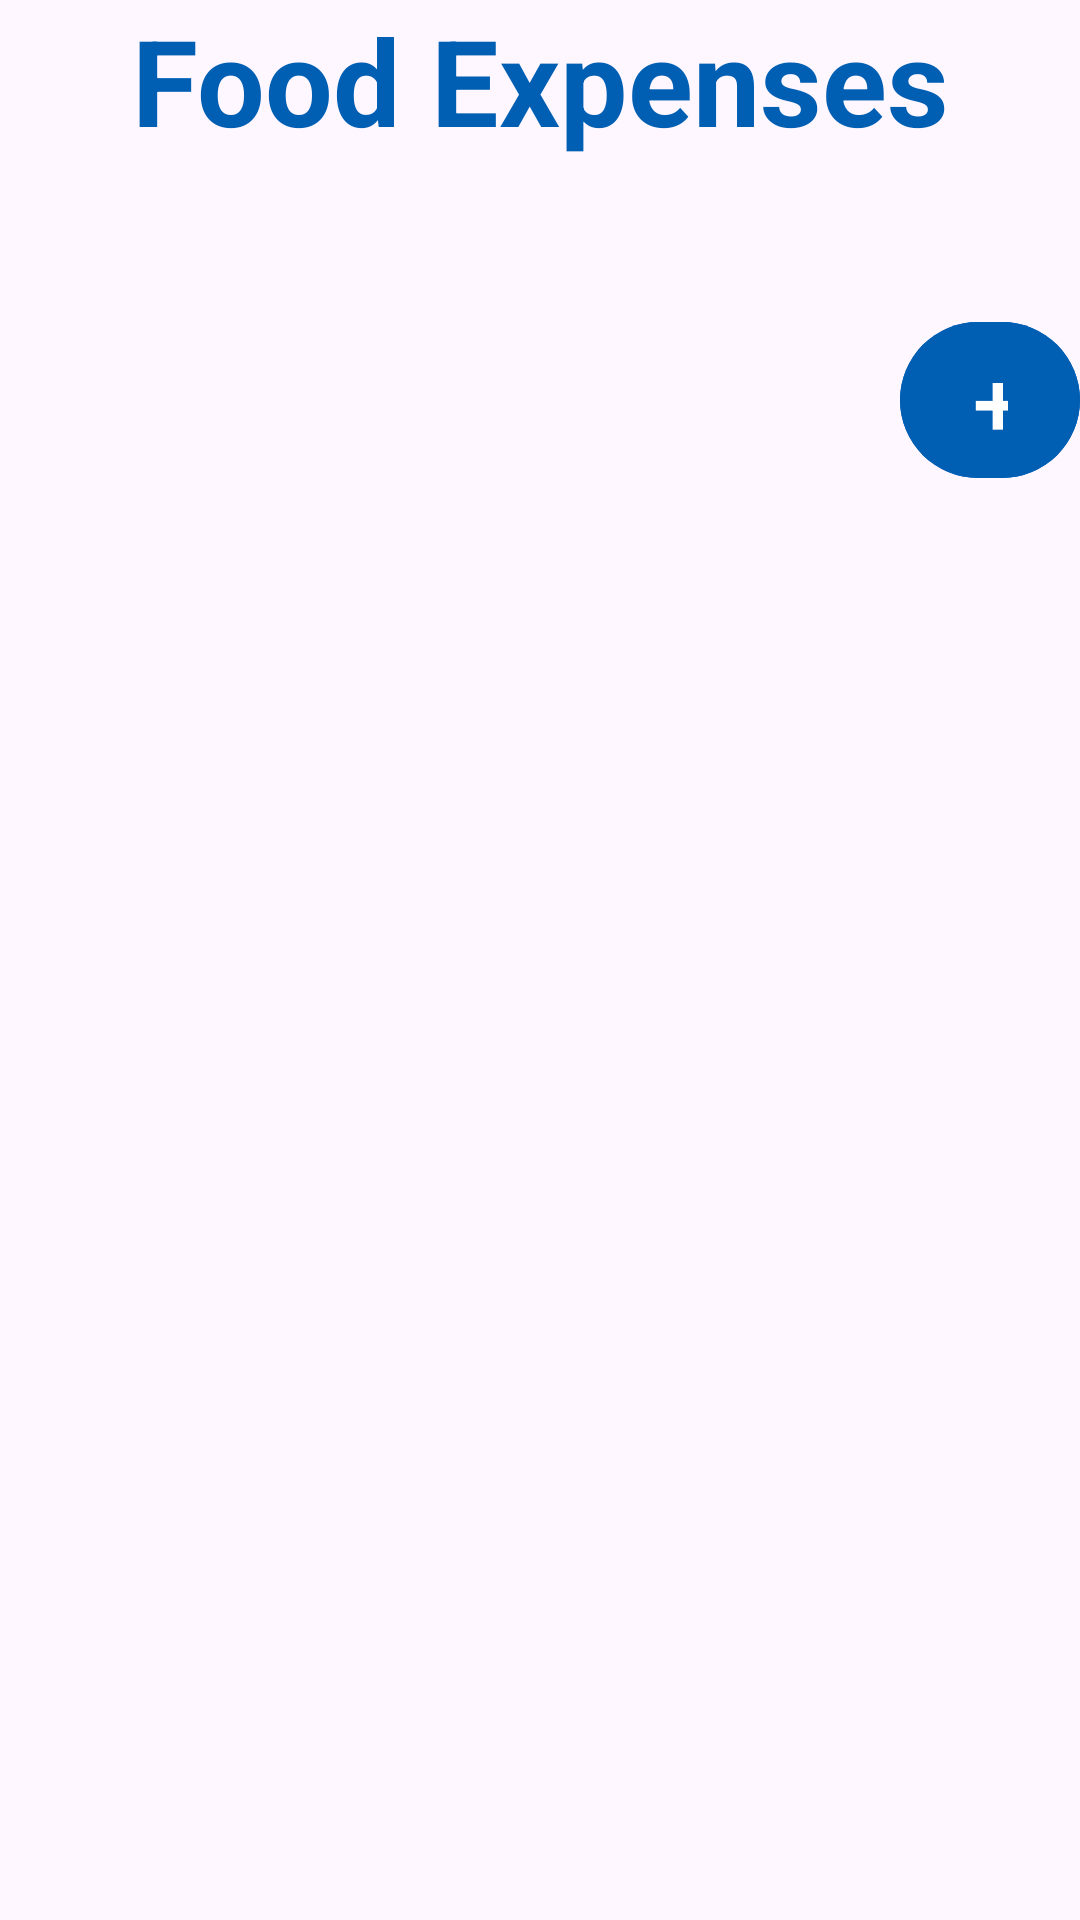

Reconstruct the res/layout file that produces this screen, plus the resources it refers to.
<!-- AndroidManifest.xml: application theme Theme.StudentBudgetigApp -->
<!-- res/layout/fragment_food.xml -->
<?xml version="1.0" encoding="utf-8"?>
<LinearLayout xmlns:android="http://schemas.android.com/apk/res/android"
    xmlns:tools="http://schemas.android.com/tools"
    android:layout_width="match_parent"
    android:layout_height="match_parent"
    android:orientation="vertical"
    android:background="@drawable/one"
    tools:context=".food">

    

    <TextView
        android:layout_width="match_parent"
        android:layout_height="wrap_content"
        android:layout_centerInParent="true"
        android:text="Food Expenses"
        android:textAlignment="center"
        android:textColor="@color/blue_200"
        android:textSize="40sp"
        android:textStyle="bold" />

    <LinearLayout
        android:id="@+id/food_data_layout"
        android:layout_width="match_parent"
        android:layout_height="wrap_content"
        android:layout_marginTop="20dp"
        android:orientation="vertical">

    </LinearLayout>

    <Button
            android:layout_width="60dp"
            android:layout_height="60dp"
            android:text="+"
            android:id="@+id/fadd"
            android:textSize="30dp"
            android:layout_marginTop="30dp"
            android:layout_gravity="bottom|end"
            android:backgroundTint="@color/blue_200" />

</LinearLayout>
<!-- resources referenced by this layout -->
<resources>
  <color name="blue_200">#005FB3</color>
  <style name="Theme.StudentBudgetigApp" parent="Base.Theme.StudentBudgetigApp" />
  <style name="Base.Theme.StudentBudgetigApp" parent="Theme.Material3.DayNight.NoActionBar">
          
          
  
          
          <item name="colorPrimary">@color/blue_200</item>
          <item name="colorPrimaryVariant">@color/blue_200</item>
          <item name="colorOnPrimary">@color/white</item>
          
          <item name="colorSecondary">@color/teal_200</item>
          <item name="colorSecondaryVariant">@color/teal_700</item>
          <item name="colorOnSecondary">@color/black</item>
          
          <item name="android:statusBarColor">?attr/colorPrimaryVariant</item>
          
      </style>
  <color name="white">#FFFFFFFF</color>
  <color name="teal_200">#2196F3</color>
  <color name="teal_700">#00BCD4</color>
  <color name="black">#FF000000</color>
</resources>
